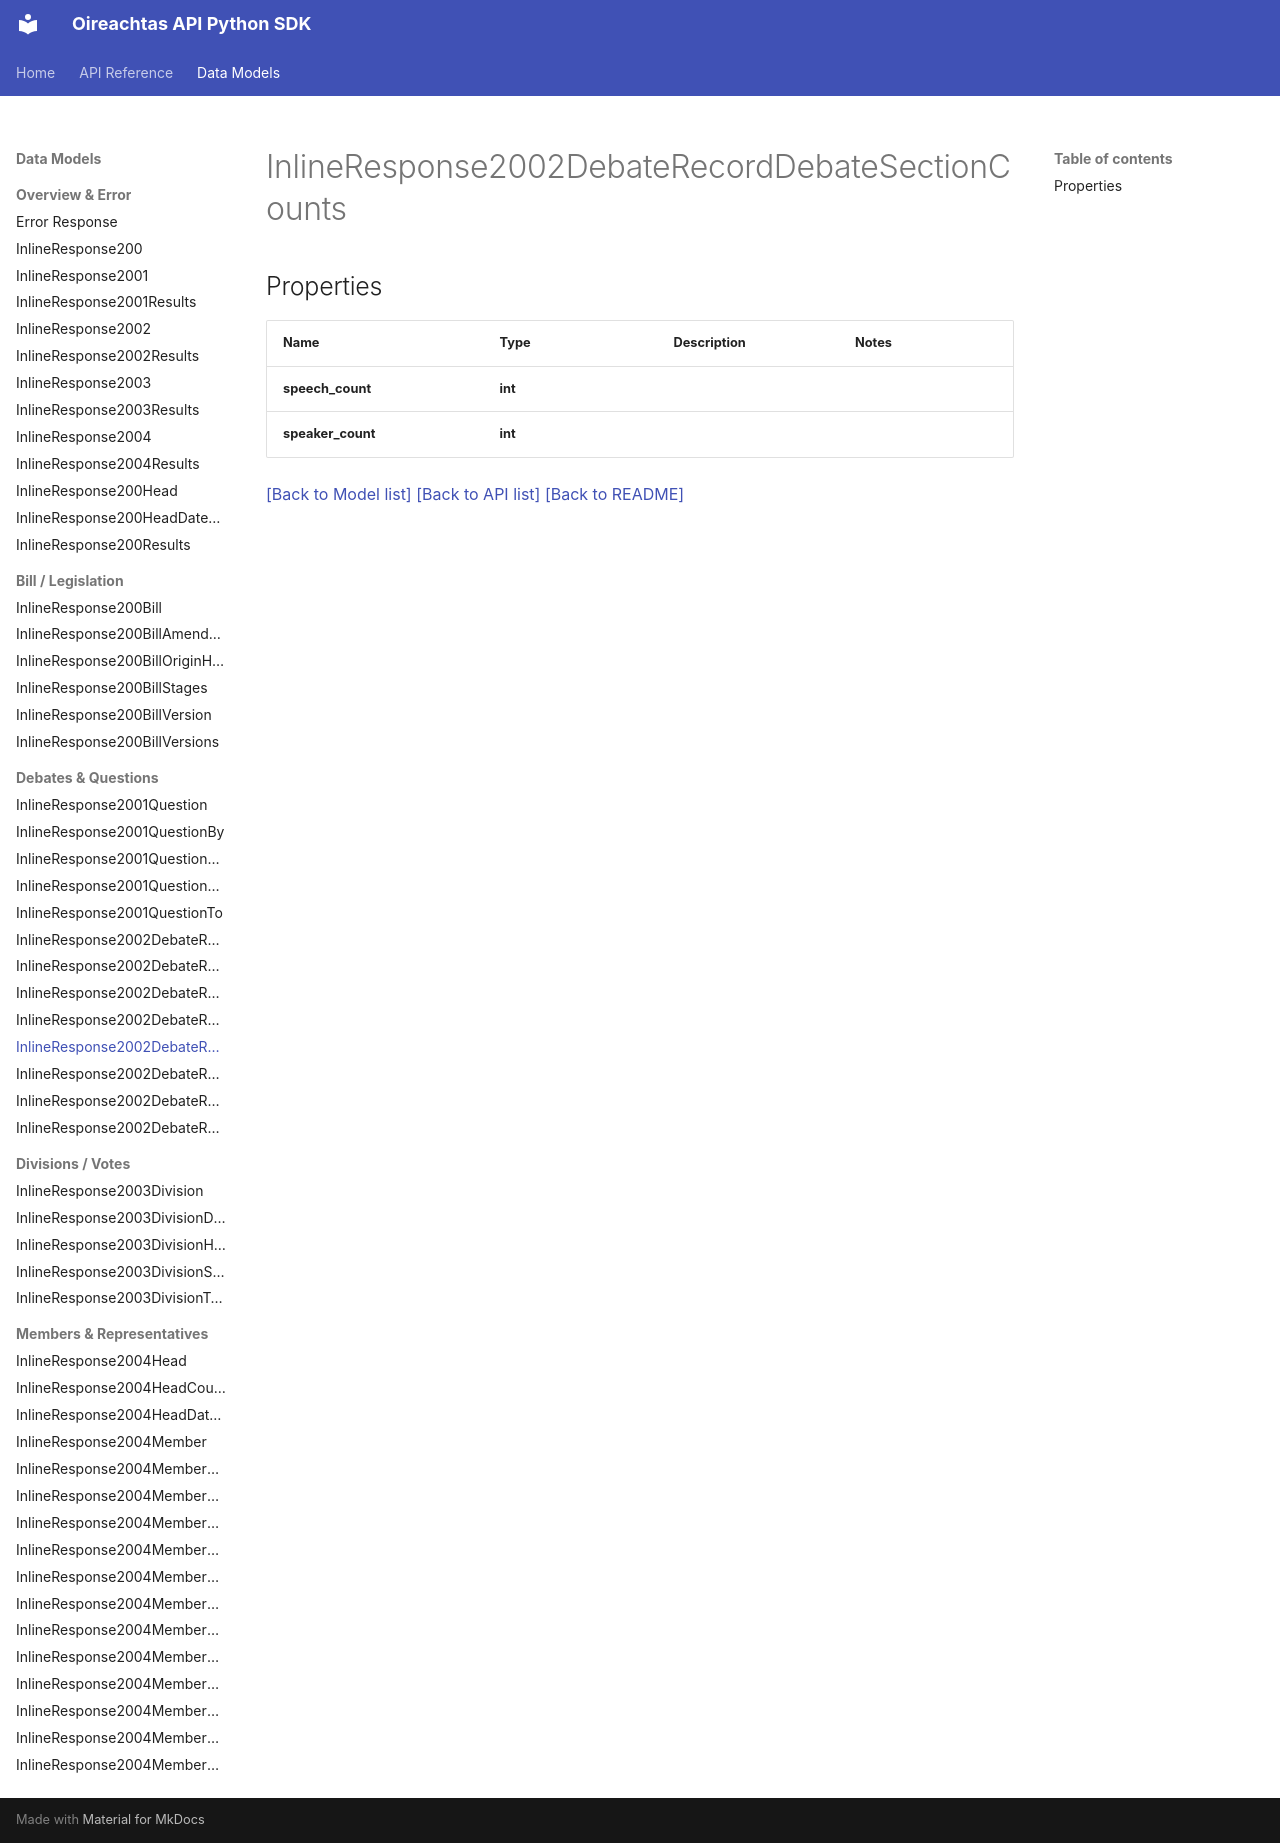

repository: Irishsmurf/OireachtasAPI · page: InlineResponse2002DebateRecordDebateSectionCounts/index.html · generator: mkdocs

# InlineResponse2002DebateRecordDebateSectionCounts

## Properties
Name | Type | Description | Notes
------------ | ------------- | ------------- | -------------
**speech_count** | **int** |  | 
**speaker_count** | **int** |  | 

[[Back to Model list]](index.md#documentation-for-models) [[Back to API list]](index.md#documentation-for-api-endpoints) [[Back to README]](index.md)
